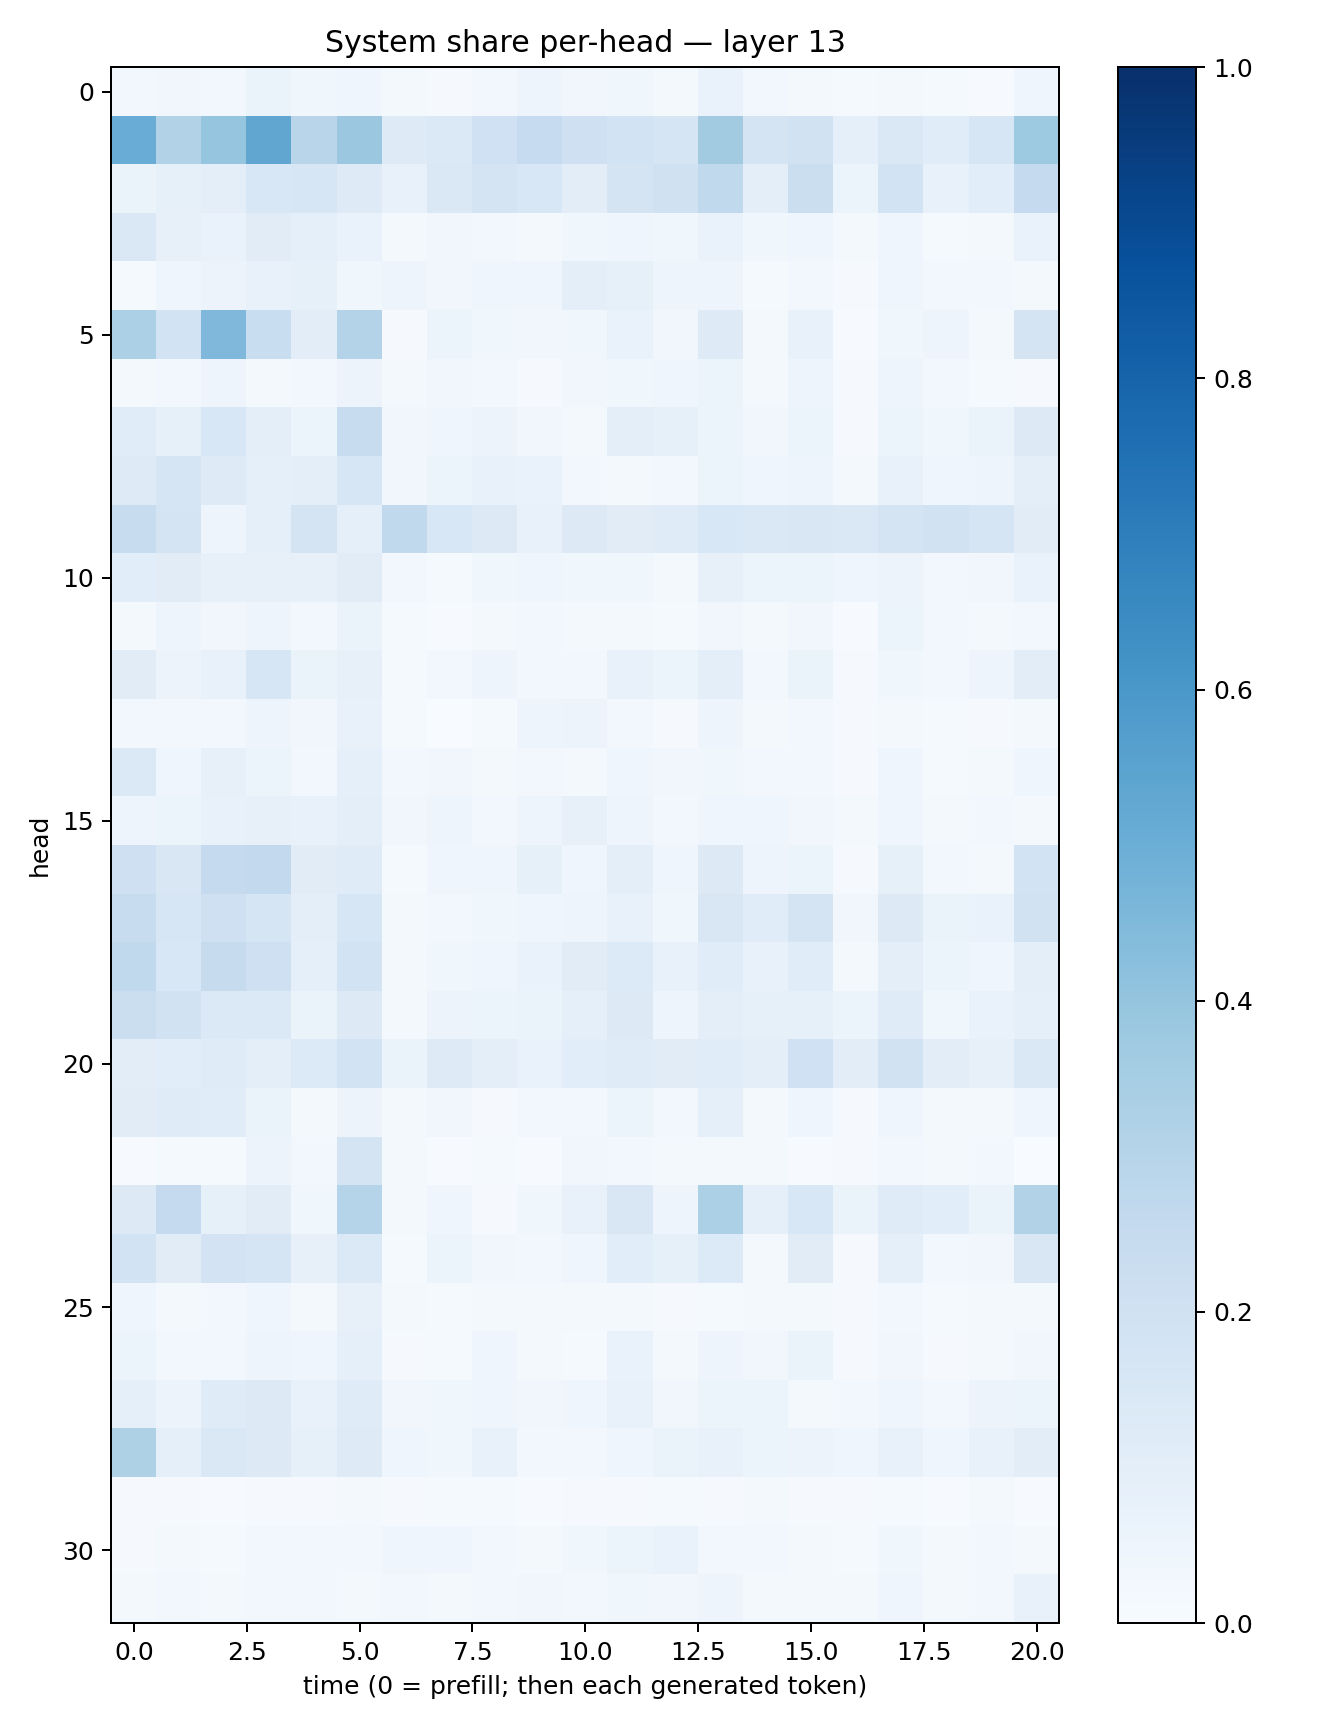

Data behind this chart, as committed beside it:
0.030765377, 0.032903776, 0.030771917, 0.06588145, 0.036329538, 0.04431458, 0.017565606, 0.009608157, 0.026678843, 0.04946174, 0.03385366, 0.035211597, 0.01698903, 0.069303006, 0.023736704, 0.02228053, 0.013320221, 0.022663295, 0.014901532, 0.0065696705, 0.04198391
0.5061, 0.3147, 0.3967, 0.532, 0.2922, 0.38, 0.1242, 0.1404, 0.2003, 0.2473, 0.2069, 0.187, 0.1671, 0.3619, 0.1767, 0.19, 0.09032, 0.1474, 0.1134, 0.1572, 0.3734
0.0653, 0.08345, 0.09676, 0.1531, 0.1569, 0.1229, 0.07166, 0.1414, 0.1795, 0.156, 0.1055, 0.1726, 0.1959, 0.2645, 0.09602, 0.219, 0.05197, 0.1848, 0.07804, 0.1093, 0.2502
0.1432, 0.08135, 0.06906, 0.1116, 0.09341, 0.06815, 0.01762, 0.03167, 0.02499, 0.01651, 0.0354, 0.04297, 0.03607, 0.06846, 0.03608, 0.04106, 0.02278, 0.04283, 0.01444, 0.01887, 0.06694
0.01317, 0.04664, 0.05838, 0.07727, 0.08268, 0.03756, 0.04804, 0.03258, 0.03936, 0.04624, 0.09443, 0.08215, 0.04916, 0.04899, 0.01538, 0.03022, 0.0111, 0.04587, 0.02762, 0.02545, 0.01848
0.3286, 0.1871, 0.45, 0.233, 0.105, 0.3057, 0.01099, 0.05387, 0.03613, 0.03309, 0.03716, 0.06735, 0.03249, 0.1224, 0.0168, 0.0739, 0.006582, 0.03717, 0.04705, 0.01593, 0.1778
0.02022, 0.02362, 0.04696, 0.01933, 0.02816, 0.05804, 0.01715, 0.03499, 0.0276, 0.01024, 0.03216, 0.03761, 0.04359, 0.05162, 0.01885, 0.04996, 0.008593, 0.04996, 0.02905, 0.01185, 0.009953
0.1167, 0.08482, 0.1534, 0.0982, 0.06015, 0.2407, 0.0335, 0.04046, 0.05608, 0.03155, 0.02252, 0.09552, 0.08539, 0.06094, 0.03349, 0.05398, 0.009368, 0.05213, 0.03826, 0.06363, 0.1312
0.1246, 0.1644, 0.1234, 0.08915, 0.09498, 0.1588, 0.0345, 0.05184, 0.07488, 0.06649, 0.02928, 0.02236, 0.02585, 0.05871, 0.04441, 0.04723, 0.02189, 0.0705, 0.04509, 0.04975, 0.09784
0.2364, 0.1781, 0.04946, 0.09117, 0.1733, 0.08695, 0.2624, 0.1531, 0.1305, 0.07057, 0.1323, 0.1113, 0.1177, 0.1542, 0.148, 0.1523, 0.1474, 0.1747, 0.1918, 0.1661, 0.1133
0.1068, 0.1102, 0.07987, 0.07928, 0.08006, 0.1131, 0.02399, 0.01517, 0.0366, 0.04062, 0.03782, 0.03723, 0.02322, 0.07941, 0.06155, 0.05863, 0.04059, 0.05676, 0.03037, 0.0343, 0.06666
0.02257, 0.04762, 0.0316, 0.04893, 0.02879, 0.06541, 0.01322, 0.0077, 0.02055, 0.02634, 0.01878, 0.01807, 0.01401, 0.03424, 0.01769, 0.03419, 0.006399, 0.06006, 0.02902, 0.02303, 0.02462
0.1121, 0.05816, 0.07537, 0.1614, 0.06446, 0.08089, 0.01231, 0.02615, 0.05045, 0.02817, 0.0281, 0.07206, 0.0613, 0.09398, 0.02694, 0.0633, 0.01032, 0.03671, 0.03016, 0.05052, 0.1024
0.02975, 0.02843, 0.02687, 0.04978, 0.03335, 0.07752, 0.01266, 0.003628, 0.01282, 0.0478, 0.05763, 0.02386, 0.009778, 0.04741, 0.01899, 0.02982, 0.009833, 0.01991, 0.01542, 0.008545, 0.01634
0.1383, 0.04569, 0.08007, 0.05278, 0.02431, 0.0898, 0.02411, 0.03238, 0.01844, 0.02621, 0.02219, 0.04447, 0.03215, 0.03569, 0.02405, 0.03088, 0.009786, 0.04625, 0.0126, 0.01894, 0.04323
0.04752, 0.05322, 0.07262, 0.07909, 0.07058, 0.09662, 0.03284, 0.05042, 0.03003, 0.04918, 0.07879, 0.04701, 0.03096, 0.046, 0.04222, 0.03232, 0.02285, 0.04615, 0.02088, 0.02504, 0.02339
0.2101, 0.1495, 0.253, 0.2582, 0.113, 0.1176, 0.01526, 0.04147, 0.043, 0.08351, 0.04378, 0.09673, 0.04137, 0.1315, 0.04729, 0.05379, 0.01089, 0.08582, 0.03021, 0.02196, 0.1848
0.2379, 0.1604, 0.2104, 0.1714, 0.09966, 0.1633, 0.01947, 0.02849, 0.03605, 0.04441, 0.04711, 0.07316, 0.03631, 0.1504, 0.1157, 0.173, 0.03365, 0.1312, 0.06314, 0.06816, 0.19
0.2638, 0.156, 0.2436, 0.2056, 0.09282, 0.184, 0.01857, 0.03747, 0.04383, 0.06904, 0.1112, 0.1362, 0.07379, 0.1169, 0.07067, 0.1135, 0.01784, 0.09922, 0.05254, 0.04424, 0.09854
0.2234, 0.1903, 0.1387, 0.1378, 0.06543, 0.1257, 0.02099, 0.05587, 0.05209, 0.06423, 0.08858, 0.1325, 0.04933, 0.1013, 0.08434, 0.08529, 0.06144, 0.1174, 0.03632, 0.06749, 0.08855
0.1046, 0.1062, 0.1207, 0.1007, 0.1344, 0.1873, 0.064, 0.1214, 0.09434, 0.06834, 0.1064, 0.12, 0.1096, 0.1171, 0.09425, 0.2023, 0.1025, 0.1904, 0.1039, 0.08066, 0.1433
0.1127, 0.1203, 0.1166, 0.06567, 0.0175, 0.05676, 0.02241, 0.03465, 0.009565, 0.03071, 0.02805, 0.06092, 0.02977, 0.08653, 0.02268, 0.04234, 0.008622, 0.0459, 0.01826, 0.0168, 0.04657
0.006773, 0.01541, 0.01407, 0.05668, 0.02745, 0.1789, 0.02175, 0.007486, 0.01191, 0.004056, 0.03485, 0.02704, 0.01694, 0.01868, 0.02342, 0.006132, 0.008108, 0.02813, 0.02122, 0.02979, 0.003615
0.1262, 0.252, 0.08346, 0.1128, 0.03849, 0.3026, 0.0228, 0.04116, 0.01028, 0.03719, 0.07269, 0.1503, 0.04775, 0.3281, 0.08678, 0.1548, 0.06593, 0.1176, 0.1081, 0.06463, 0.3149
0.1839, 0.11, 0.1823, 0.169, 0.08032, 0.1375, 0.01357, 0.05125, 0.03469, 0.02508, 0.04178, 0.1067, 0.0831, 0.1331, 0.02334, 0.1112, 0.009165, 0.08916, 0.02436, 0.03211, 0.149
0.04603, 0.01582, 0.02397, 0.03968, 0.02189, 0.08091, 0.02229, 0.01409, 0.01957, 0.02298, 0.01766, 0.02232, 0.009879, 0.01269, 0.02119, 0.01844, 0.0114, 0.02375, 0.01232, 0.01963, 0.01998
0.05424, 0.02641, 0.0279, 0.04938, 0.04215, 0.08834, 0.009872, 0.01333, 0.03949, 0.01911, 0.0136, 0.06961, 0.01968, 0.04716, 0.03476, 0.06368, 0.009066, 0.03351, 0.008368, 0.02298, 0.03421
0.09189, 0.05825, 0.1196, 0.1269, 0.0749, 0.1174, 0.03446, 0.03549, 0.0438, 0.03439, 0.0445, 0.07807, 0.03164, 0.06117, 0.05906, 0.02126, 0.02557, 0.04685, 0.03026, 0.05821, 0.06208
0.3229, 0.08679, 0.1444, 0.1279, 0.08221, 0.122, 0.04361, 0.03748, 0.07042, 0.02949, 0.02539, 0.04363, 0.06351, 0.07082, 0.06185, 0.05722, 0.0405, 0.07134, 0.04561, 0.07252, 0.1043
0.009336, 0.009077, 0.005943, 0.01019, 0.01084, 0.01598, 0.009595, 0.01354, 0.01392, 0.006049, 0.01076, 0.008708, 0.01337, 0.008363, 0.01569, 0.009964, 0.01015, 0.0153, 0.006709, 0.01609, 0.00588
0.009275, 0.02107, 0.01226, 0.02718, 0.03098, 0.02851, 0.04083, 0.04224, 0.02348, 0.01918, 0.03903, 0.05295, 0.06854, 0.02744, 0.02738, 0.01849, 0.01475, 0.03651, 0.01895, 0.02396, 0.01629
0.02101, 0.02469, 0.02265, 0.02994, 0.02561, 0.02338, 0.02449, 0.02283, 0.02864, 0.03213, 0.02952, 0.03606, 0.0335, 0.04796, 0.0232, 0.02145, 0.01899, 0.0436, 0.02287, 0.02703, 0.07673
